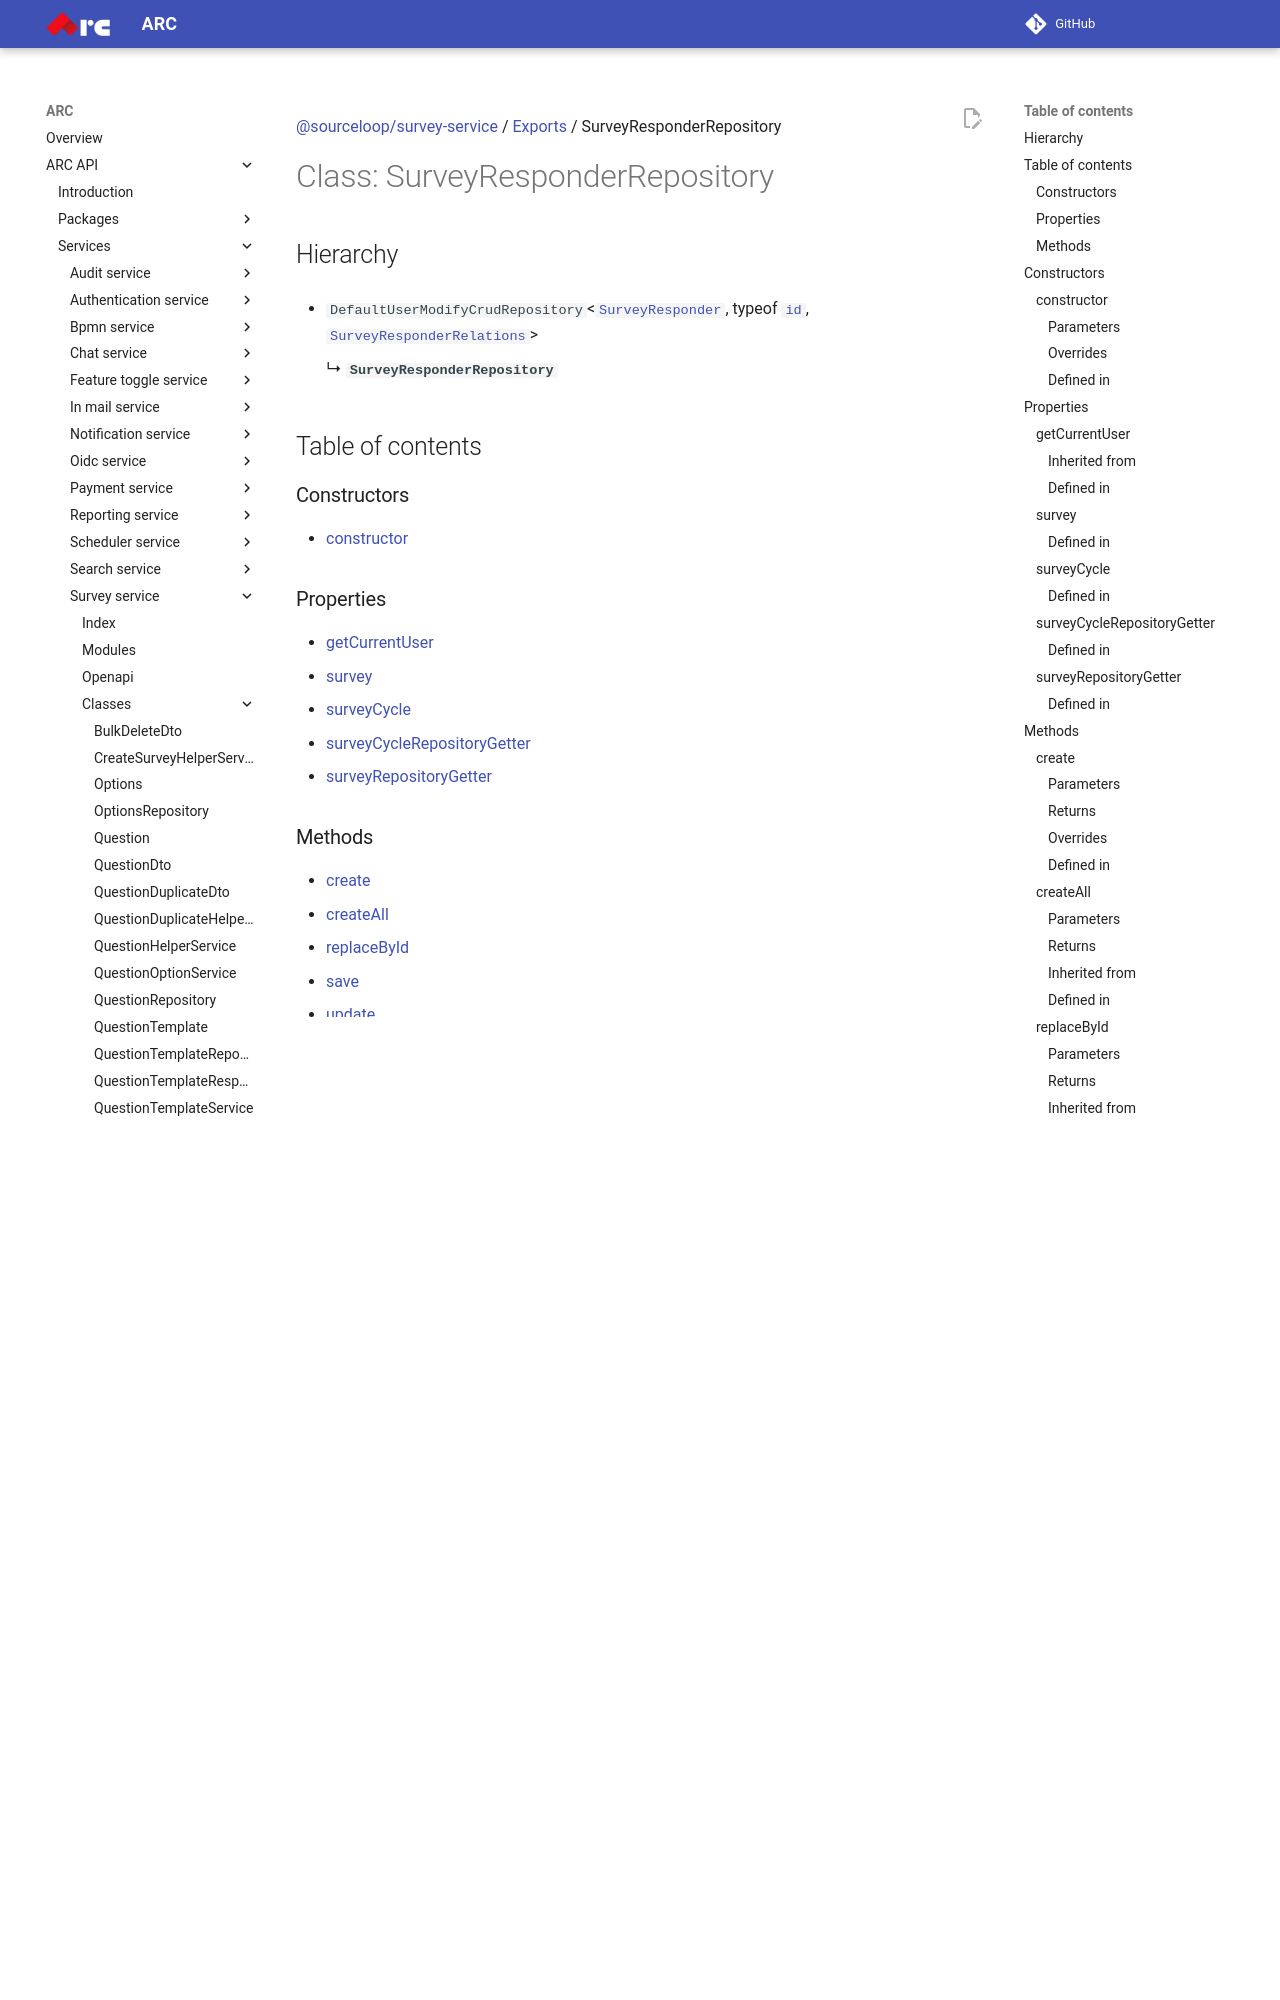

repository: sourcefuse/arc-docs · page: arc-api-docs/services/survey-service/classes/SurveyResponderRepository/index.html · generator: mkdocs

[@sourceloop/survey-service](../README.md) / [Exports](../modules.md) / SurveyResponderRepository

# Class: SurveyResponderRepository

## Hierarchy

- `DefaultUserModifyCrudRepository`<[`SurveyResponder`](SurveyResponder.md), typeof [`id`](SurveyResponder.md#id), [`SurveyResponderRelations`](../interfaces/SurveyResponderRelations.md)\>

  ↳ **`SurveyResponderRepository`**

## Table of contents

### Constructors

- [constructor](SurveyResponderRepository.md#constructor)

### Properties

- [getCurrentUser](SurveyResponderRepository.md#getcurrentuser)
- [survey](SurveyResponderRepository.md#survey)
- [surveyCycle](SurveyResponderRepository.md#surveycycle)
- [surveyCycleRepositoryGetter](SurveyResponderRepository.md#surveycyclerepositorygetter)
- [surveyRepositoryGetter](SurveyResponderRepository.md#surveyrepositorygetter)

### Methods

- [create](SurveyResponderRepository.md#create)
- [createAll](SurveyResponderRepository.md#createall)
- [replaceById](SurveyResponderRepository.md#replacebyid)
- [save](SurveyResponderRepository.md#save)
- [update](SurveyResponderRepository.md#update)
- [updateAll](SurveyResponderRepository.md#updateall)
- [updateById](SurveyResponderRepository.md#updatebyid)

## Constructors

### constructor

• **new SurveyResponderRepository**(`dataSource`, `surveyRepositoryGetter`, `surveyCycleRepositoryGetter`, `getCurrentUser`)

#### Parameters

| Name | Type |
| :------ | :------ |
| `dataSource` | `DataSource` |
| `surveyRepositoryGetter` | `Getter`<[`SurveyRepository`](SurveyRepository.md)\> |
| `surveyCycleRepositoryGetter` | `Getter`<[`SurveyCycleRepository`](SurveyCycleRepository.md)\> |
| `getCurrentUser` | `Getter`<`IAuthUserWithPermissions`<`string`, `string`, `string`\>\> |

#### Overrides

DefaultUserModifyCrudRepository&lt;
  SurveyResponder,
  typeof SurveyResponder.prototype.id,
  SurveyResponderRelations
\&gt;.constructor
